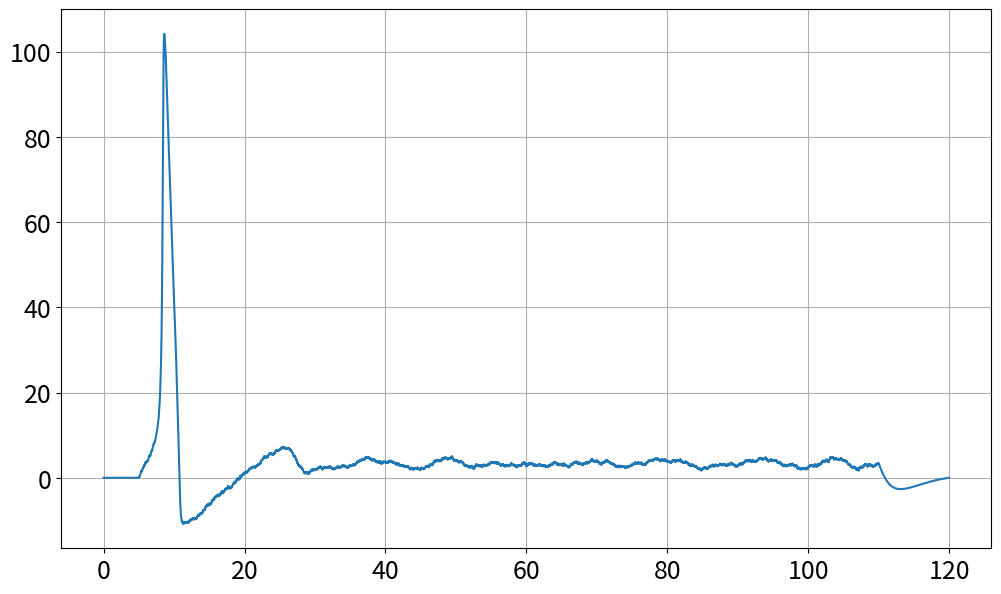

The script that saved this image:
import matplotlib, numpy, math, random
import numpy as np
import matplotlib.pyplot as p

eNa = 115
gNa = 120
eK = -12
gK = 36
eL = 10.6
gL = 0.3

alNVal = []
alMVal = []
alHVal = []
beNVal = []
beMVal = []
beHVal = []

nVal = []
mVal = []
hVal = []

naCurVal = []
kCurVal = []
lCurVal = []

volt = [0.0]
current = []
baseCurrent = 0.0
curIn = 0
curRandRange = 0

time = [0.0]
timeStep = 0.01
duration = 0

startTime = 0
endTime = 0

def alphN (v):
    newAlN = (0.01 * (10 - v)) / (np.exp((10 - v) / 10) - 1)
    alNVal.append(newAlN)
    return(newAlN)

def alphM (v):
    newAlM = (0.1 * (25 - v)) / (np.exp((25 - v) / 10) - 1)
    alMVal.append(newAlM)
    return(newAlM)

def alphH (v):
    newAlH = 0.07 * (np.exp(-v / 20))
    alHVal.append(newAlH)
    return(newAlH)

def betaN (v):
    newBeN = 0.125 * (np.exp(-v / 80))
    beNVal.append(newBeN)
    return(newBeN)

def betaM (v):
    newBeM = 4 * (np.exp( -v / 18))
    beMVal.append(newBeM)
    return(newBeM)

def betaH (v):
    newBeH = 1 / (np.exp((30 - v) / 10) + 1)
    beHVal.append(newBeH)
    return(newBeH)

def update (old, deriv):
    return(old+deriv*timeStep)

def dNMH (v,nmh):
    if nmh == nVal[-1]:
        return(alphN(v)*(1-nmh)-betaN(v)*nmh)
    elif nmh == mVal[-1]:
        return(alphM(v)*(1-nmh)-betaM(v)*nmh)
    elif nmh == hVal[-1]:
        return(alphH(v)*(1-nmh)-betaH(v)*nmh)

def makeNMH (v):
    if v == 0:
        nVal.append(alphN(v)/(alphN(v)+betaN(v))), alNVal.pop(0)
        mVal.append(alphM(v)/(alphM(v)+betaM(v))), alMVal.pop(0)
        hVal.append(alphH(v)/(alphH(v)+betaH(v))), alHVal.pop(0)
    else:
        nVal.append(update(nVal[-1], dNMH(v,nVal[-1])))
        mVal.append(update(mVal[-1], dNMH(v,mVal[-1])))
        hVal.append(update(hVal[-1], dNMH(v,hVal[-1])))

def naCur (v,m,h):
    newNaCur = gNa * (m ** 3) * h * (v - eNa) 
    naCurVal.append(newNaCur)
    return(newNaCur)

def kCur (v,n):
    newKCur = gK*(n**4)*(v-eK)
    kCurVal.append(newKCur)
    return(newKCur)

def lCur (v):
    newLCur = gL*(v-eL)
    lCurVal.append(newLCur)
    return(newLCur)

def naKLBuild(v,n,m,h):
    return(naCur(v,m,h) + kCur(v,n) + lCur(v))

def dVolt (InCur,v,n,m,h):
    return(InCur - (naKLBuild(v,n,m,h)))

def currentBuild (bC, cIn, cRand, sT, eT):
    if time[-1] < sT or time[-1] > eT:
        current.append(bC)
    else:
        current.append(cIn+(random.uniform(-cRand,cRand)))

def hHmodel (duration, baseCurrent, curIn, curRandRange, startTime, endTime):
    currentBuild(baseCurrent, curIn, curRandRange, startTime, endTime)
    makeNMH(time[-1])
    naKLBuild(0.0, nVal[-1], mVal[-1], hVal[-1])
    while time[-1] < duration:
        currentBuild(baseCurrent, curIn, curRandRange, startTime, endTime)
        makeNMH(volt[-1])
        volt.append(volt[-1]+((dVolt(current[-1], volt[-1], nVal[-1], mVal[-1], hVal[-1]))*timeStep))
        time.append(time[-1]+timeStep)


c = hHmodel(120, 0, 5, 10, 5, 110)


matplotlib.rcParams.update({'font.size': 18})
p.rcParams['figure.figsize'] = [12, 7]
p.grid(True)
p.plot(time, volt)
